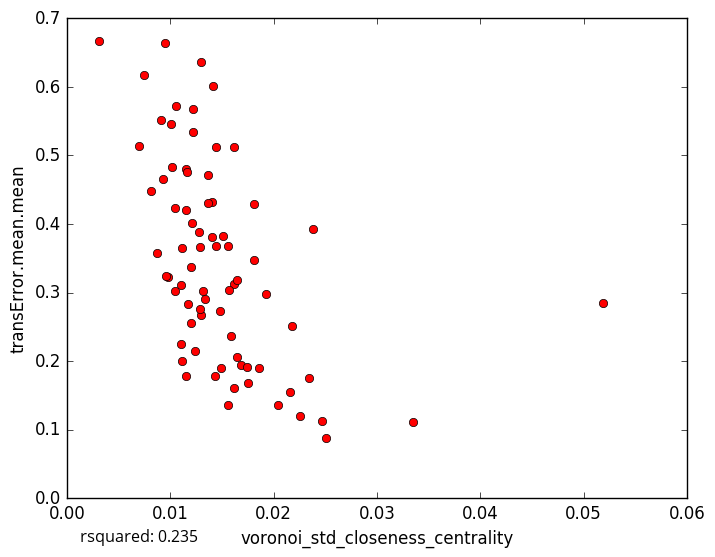

Source data for this figure (header and first rows):
voronoi_std_closeness_centrality, transError.mean.mean
0.007419, 0.6167
0.006999, 0.5132
0.0162, 0.5118
0.01807, 0.3475
0.01435, 0.178
0.03349, 0.1115
0.0204, 0.1357
0.01218, 0.5679
0.01017, 0.4835
0.01118, 0.3648
0.013, 0.2668
0.01559, 0.136
0.01619, 0.1603
0.02465, 0.1133
0.02254, 0.1205
0.01752, 0.1686
0.02342, 0.1753
0.02178, 0.251
0.01202, 0.2551
0.01292, 0.2757
0.01057, 0.5723
0.0121, 0.4019
0.003107, 0.6674
0.01418, 0.601
0.01807, 0.4286
0.01224, 0.5343
0.02379, 0.3928
0.0144, 0.5119
0.01512, 0.3829
0.01153, 0.4801
0.0111, 0.2006
0.01239, 0.2147
0.01101, 0.3106
0.01303, 0.6358
0.008752, 0.3572
0.009768, 0.3222
0.0105, 0.3029
0.008167, 0.4476
0.02504, 0.08796
0.01102, 0.2243
0.01277, 0.3886
0.01928, 0.2974
0.009527, 0.664
0.00914, 0.5511
0.01618, 0.313
0.01403, 0.4319
0.009282, 0.4659
0.01366, 0.4714
0.01646, 0.3177
0.01287, 0.3662
0.01319, 0.302
0.01405, 0.3811
0.0165, 0.2053
0.01855, 0.1895
0.01478, 0.2737
0.01151, 0.4201
0.009557, 0.3235
0.01368, 0.4299
0.0156, 0.3673
0.0117, 0.2839
... 18 more rows
